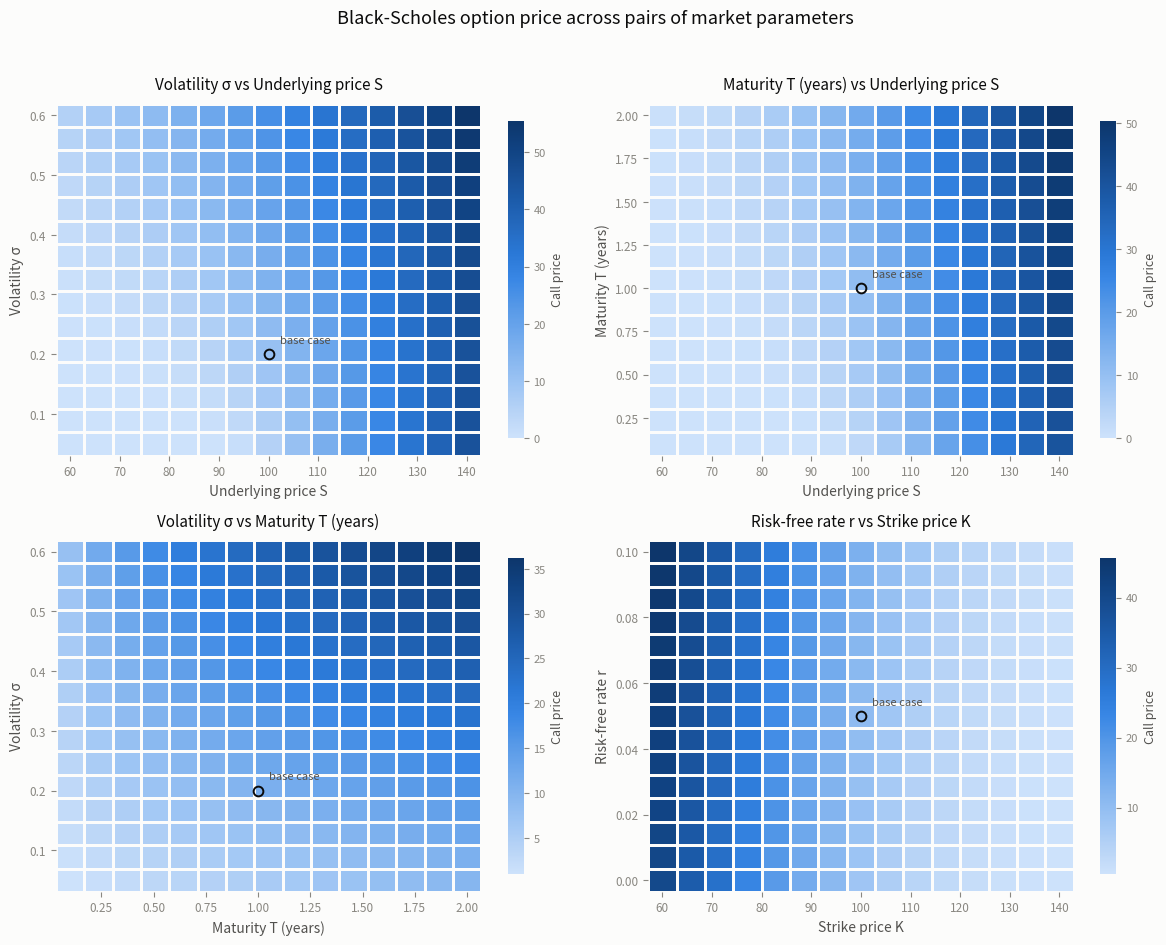

Python code for this plot:
"""
Black-Scholes Option Pricing Model
==================================

A comprehensive Python implementation of the Black-Scholes quantitative
pricing framework for valuing European-style options under the standard
assumptions of continuous-time financial markets (lognormal asset dynamics,
constant volatility and risk-free rate, no arbitrage, frictionless trading).

The script is organised into modular, reusable components:

    1. Numerical utilities        - standard normal PDF / CDF (via math.erf)
    2. BlackScholesOption         - core pricing engine + Greeks (sensitivities)
    3. Validation routines        - put-call parity and boundary checks
    4. ScenarioEngine             - systematic parameter sweeps across market
                                    scenarios (spot, vol, rates, maturity, strike)
    5. Heatmap visualisation      - 2-D sweeps rendered as heatmaps showing how
                                    the option price responds to pairs of
                                    parameters (requires matplotlib)
    6. Demonstration / analysis   - run from the command line

The design deliberately keeps the pricing engine independent of the scenario
engine so that alternative models (e.g. binomial trees, Monte Carlo, models
with dividends or stochastic volatility) can later be dropped in behind the
same interface for quantitative risk analysis.

The pricing and scenario engines use only the Python standard library;
matplotlib is needed only for the heatmap output (the script degrades
gracefully to text-only if it is missing).

Usage:
    python black_scholes.py
"""

from __future__ import annotations

import math
from dataclasses import dataclass, replace
from typing import Callable, Dict, Iterable, List, Sequence


# ---------------------------------------------------------------------------
# 1. Numerical utilities
# ---------------------------------------------------------------------------

def norm_pdf(x: float) -> float:
    """Standard normal probability density function."""
    return math.exp(-0.5 * x * x) / math.sqrt(2.0 * math.pi)


def norm_cdf(x: float) -> float:
    """Standard normal cumulative distribution function (via the error function)."""
    return 0.5 * (1.0 + math.erf(x / math.sqrt(2.0)))


# ---------------------------------------------------------------------------
# 2. Core pricing engine
# ---------------------------------------------------------------------------

@dataclass(frozen=True)
class BlackScholesOption:
    """
    A European option priced under the Black-Scholes framework.

    Parameters
    ----------
    S : float
        Current price of the underlying asset.
    K : float
        Strike price.
    T : float
        Time to maturity in years.
    r : float
        Continuously compounded risk-free interest rate (annualised).
    sigma : float
        Volatility of the underlying asset (annualised).
    option_type : str
        'call' or 'put'.
    """

    S: float
    K: float
    T: float
    r: float
    sigma: float
    option_type: str = "call"

    def __post_init__(self) -> None:
        if self.S <= 0 or self.K <= 0:
            raise ValueError("Underlying price S and strike K must be positive.")
        if self.T < 0:
            raise ValueError("Time to maturity T cannot be negative.")
        if self.sigma < 0:
            raise ValueError("Volatility sigma cannot be negative.")
        if self.option_type not in ("call", "put"):
            raise ValueError("option_type must be 'call' or 'put'.")

    # -- d1 / d2 terms ------------------------------------------------------

    @property
    def d1(self) -> float:
        num = math.log(self.S / self.K) + (self.r + 0.5 * self.sigma ** 2) * self.T
        return num / (self.sigma * math.sqrt(self.T))

    @property
    def d2(self) -> float:
        return self.d1 - self.sigma * math.sqrt(self.T)

    # -- Pricing ------------------------------------------------------------

    def price(self) -> float:
        """Black-Scholes fair value of the option."""
        # Degenerate cases: expired option or zero volatility -> intrinsic /
        # discounted-forward payoff.
        if self.T == 0 or self.sigma == 0:
            forward_payoff = self.S - self.K * math.exp(-self.r * self.T)
            if self.option_type == "call":
                return max(forward_payoff, 0.0)
            return max(-forward_payoff, 0.0)

        d1, d2 = self.d1, self.d2
        discounted_strike = self.K * math.exp(-self.r * self.T)

        if self.option_type == "call":
            return self.S * norm_cdf(d1) - discounted_strike * norm_cdf(d2)
        return discounted_strike * norm_cdf(-d2) - self.S * norm_cdf(-d1)

    # -- Greeks (analytical sensitivities) -----------------------------------

    def delta(self) -> float:
        """Sensitivity of the option price to the underlying price."""
        if self.option_type == "call":
            return norm_cdf(self.d1)
        return norm_cdf(self.d1) - 1.0

    def gamma(self) -> float:
        """Second-order sensitivity to the underlying price (same for calls/puts)."""
        return norm_pdf(self.d1) / (self.S * self.sigma * math.sqrt(self.T))

    def vega(self) -> float:
        """Sensitivity to volatility, per 1% change in sigma."""
        return self.S * norm_pdf(self.d1) * math.sqrt(self.T) / 100.0

    def theta(self) -> float:
        """Time decay, expressed per calendar day."""
        term1 = -(self.S * norm_pdf(self.d1) * self.sigma) / (2.0 * math.sqrt(self.T))
        if self.option_type == "call":
            term2 = -self.r * self.K * math.exp(-self.r * self.T) * norm_cdf(self.d2)
        else:
            term2 = self.r * self.K * math.exp(-self.r * self.T) * norm_cdf(-self.d2)
        return (term1 + term2) / 365.0

    def rho(self) -> float:
        """Sensitivity to the risk-free rate, per 1% change in r."""
        if self.option_type == "call":
            return self.K * self.T * math.exp(-self.r * self.T) * norm_cdf(self.d2) / 100.0
        return -self.K * self.T * math.exp(-self.r * self.T) * norm_cdf(-self.d2) / 100.0

    def greeks(self) -> Dict[str, float]:
        """All first- and second-order sensitivities in one dictionary."""
        return {
            "delta": self.delta(),
            "gamma": self.gamma(),
            "vega": self.vega(),
            "theta": self.theta(),
            "rho": self.rho(),
        }


# ---------------------------------------------------------------------------
# 3. Validation of theoretical pricing behaviour
# ---------------------------------------------------------------------------

def put_call_parity_gap(S: float, K: float, T: float, r: float, sigma: float) -> float:
    """
    Put-call parity states:  C - P = S - K * exp(-rT).
    Returns the absolute deviation from parity (should be ~0 for a
    correct implementation).
    """
    call = BlackScholesOption(S, K, T, r, sigma, "call").price()
    put = BlackScholesOption(S, K, T, r, sigma, "put").price()
    return abs((call - put) - (S - K * math.exp(-r * T)))


def numerical_delta(option: BlackScholesOption, bump: float = 1e-4) -> float:
    """
    Finite-difference delta, used to cross-validate the analytical Greek.
    """
    up = replace(option, S=option.S * (1 + bump)).price()
    down = replace(option, S=option.S * (1 - bump)).price()
    return (up - down) / (2 * option.S * bump)


def run_validation_suite() -> List[str]:
    """
    Validate theoretical pricing behaviour across a grid of market conditions.
    Returns a list of human-readable results.
    """
    results: List[str] = []
    test_points = [
        (100, 100, 1.0, 0.05, 0.20),
        (100, 120, 0.5, 0.03, 0.35),
        (100, 80, 2.0, 0.07, 0.15),
        (50, 55, 0.25, 0.01, 0.45),
    ]

    max_parity_gap = max(put_call_parity_gap(*p) for p in test_points)
    results.append(
        f"Put-call parity: max deviation across {len(test_points)} scenarios "
        f"= {max_parity_gap:.2e}  ({'PASS' if max_parity_gap < 1e-10 else 'FAIL'})"
    )

    opt = BlackScholesOption(100, 100, 1.0, 0.05, 0.20, "call")
    gap = abs(opt.delta() - numerical_delta(opt))
    results.append(
        f"Analytical vs finite-difference delta: |error| = {gap:.2e}  "
        f"({'PASS' if gap < 1e-6 else 'FAIL'})"
    )

    # A call must be worth at least its discounted intrinsic value and at
    # most the underlying itself (no-arbitrage bounds).
    price = opt.price()
    lower = max(opt.S - opt.K * math.exp(-opt.r * opt.T), 0.0)
    in_bounds = lower <= price <= opt.S
    results.append(
        f"No-arbitrage bounds ({lower:.4f} <= {price:.4f} <= {opt.S:.2f}): "
        f"{'PASS' if in_bounds else 'FAIL'}"
    )
    return results


# ---------------------------------------------------------------------------
# 4. Scenario engine: systematic parameter sweeps
# ---------------------------------------------------------------------------

def linspace(start: float, stop: float, num: int) -> List[float]:
    """Evenly spaced grid of `num` points on [start, stop] (stdlib-only)."""
    if num == 1:
        return [start]
    step = (stop - start) / (num - 1)
    return [start + i * step for i in range(num)]


class ScenarioEngine:
    """
    Evaluates option prices across a range of market scenarios by
    systematically varying one financial parameter at a time while holding
    the others at their base-case values.
    """

    SWEEPABLE = ("S", "K", "T", "r", "sigma")

    def __init__(self, base_option: BlackScholesOption):
        self.base = base_option

    def sweep(self, parameter: str, values: Iterable[float]) -> List[Dict[str, float]]:
        """
        Re-price the option for each value of `parameter`, returning a list of
        records with the parameter value, price, and key sensitivities.
        """
        if parameter not in self.SWEEPABLE:
            raise ValueError(f"parameter must be one of {self.SWEEPABLE}")

        records = []
        for value in values:
            option = replace(self.base, **{parameter: value})
            records.append({parameter: value, "price": option.price(), **option.greeks()})
        return records

    def sensitivity_report(
        self, sweeps: Dict[str, Sequence[float]]
    ) -> Dict[str, List[Dict[str, float]]]:
        """Run several parameter sweeps and collect the results."""
        return {param: self.sweep(param, values) for param, values in sweeps.items()}

    def sweep_2d(
        self,
        param_x: str,
        values_x: Sequence[float],
        param_y: str,
        values_y: Sequence[float],
        metric: Callable[[BlackScholesOption], float] = BlackScholesOption.price,
    ) -> List[List[float]]:
        """
        Jointly vary two parameters and evaluate `metric` (the option price by
        default) at every grid point. Returns a matrix indexed [row=y][col=x],
        suitable for rendering as a heatmap.
        """
        for p in (param_x, param_y):
            if p not in self.SWEEPABLE:
                raise ValueError(f"parameters must be among {self.SWEEPABLE}")
        if param_x == param_y:
            raise ValueError("param_x and param_y must differ")

        return [
            [metric(replace(self.base, **{param_x: x, param_y: y})) for x in values_x]
            for y in values_y
        ]


# ---------------------------------------------------------------------------
# 5. Heatmap visualisation of pairwise parameter relationships
# ---------------------------------------------------------------------------

# Single-hue sequential ramp (light -> dark blue): darker cell = higher price.
_SEQUENTIAL_BLUES = [
    "#cde2fb", "#b7d3f6", "#9ec5f4", "#86b6ef", "#6da7ec", "#5598e7",
    "#3987e5", "#2a78d6", "#256abf", "#1c5cab", "#184f95", "#104281", "#0d366b",
]
_SURFACE = "#fcfcfb"
_INK_PRIMARY = "#0b0b0b"
_INK_SECONDARY = "#52514e"
_INK_MUTED = "#898781"

PARAMETER_LABELS = {
    "S": "Underlying price S",
    "K": "Strike price K",
    "T": "Maturity T (years)",
    "r": "Risk-free rate r",
    "sigma": "Volatility σ",
}


def plot_price_heatmaps(
    engine: ScenarioEngine,
    pairs: Sequence[tuple],
    grid_points: int = 15,
    output_path: str = "black_scholes_heatmaps.png",
    show: bool = True,
) -> str:
    """
    Render heatmaps of the option price over 2-D parameter grids.

    Each entry of `pairs` is (param_x, (x_lo, x_hi), param_y, (y_lo, y_hi));
    the remaining parameters are held at the engine's base-case values. The
    figure is written to `output_path` and optionally shown interactively.
    """
    import matplotlib.pyplot as plt
    from matplotlib.colors import LinearSegmentedColormap

    cmap = LinearSegmentedColormap.from_list("sequential_blue", _SEQUENTIAL_BLUES)

    n = len(pairs)
    ncols = 2
    nrows = (n + ncols - 1) // ncols
    fig, axes = plt.subplots(
        nrows, ncols, figsize=(6.0 * ncols, 4.8 * nrows), facecolor=_SURFACE
    )
    axes = [ax for row in ([axes] if nrows == 1 else axes) for ax in row]

    base = engine.base
    for ax in axes[n:]:
        ax.set_visible(False)

    for ax, (px, (x_lo, x_hi), py, (y_lo, y_hi)) in zip(axes, pairs):
        xs = linspace(x_lo, x_hi, grid_points)
        ys = linspace(y_lo, y_hi, grid_points)
        prices = engine.sweep_2d(px, xs, py, ys)

        ax.set_facecolor(_SURFACE)
        mesh = ax.pcolormesh(
            xs, ys, prices, cmap=cmap, shading="nearest",
            edgecolors=_SURFACE, linewidth=0.8,  # thin surface gap between cells
        )

        # Mark the base-case scenario if it falls inside this grid.
        bx, by = getattr(base, px), getattr(base, py)
        if x_lo <= bx <= x_hi and y_lo <= by <= y_hi:
            ax.plot(bx, by, "o", markersize=7, markerfacecolor="none",
                    markeredgecolor=_INK_PRIMARY, markeredgewidth=1.4)
            ax.annotate("base case", (bx, by), xytext=(8, 8),
                        textcoords="offset points", fontsize=8, color=_INK_SECONDARY)

        ax.set_xlabel(PARAMETER_LABELS[px], fontsize=10, color=_INK_SECONDARY)
        ax.set_ylabel(PARAMETER_LABELS[py], fontsize=10, color=_INK_SECONDARY)
        ax.set_title(
            f"{PARAMETER_LABELS[py]} vs {PARAMETER_LABELS[px]}",
            fontsize=11, color=_INK_PRIMARY, pad=10,
        )
        ax.tick_params(colors=_INK_MUTED, labelsize=8.5)
        for spine in ax.spines.values():
            spine.set_visible(False)

        cbar = fig.colorbar(mesh, ax=ax, shrink=0.9)
        cbar.set_label(f"{base.option_type.capitalize()} price", fontsize=9,
                       color=_INK_SECONDARY)
        cbar.ax.tick_params(colors=_INK_MUTED, labelsize=8)
        cbar.outline.set_visible(False)

    fig.suptitle(
        "Black-Scholes option price across pairs of market parameters",
        fontsize=13, color=_INK_PRIMARY,
    )
    fig.tight_layout(rect=(0, 0, 1, 0.96))
    fig.savefig(output_path, dpi=150, facecolor=_SURFACE)
    if show:
        plt.show()
    plt.close(fig)
    return output_path


# ---------------------------------------------------------------------------
# 6. Demonstration and analysis
# ---------------------------------------------------------------------------

def format_table(records: List[Dict[str, float]], columns: Sequence[str]) -> str:
    """Render a list of records as a fixed-width text table."""
    header = "".join(f"{c:>12}" for c in columns)
    lines = [header, "-" * len(header)]
    for rec in records:
        lines.append("".join(f"{rec[c]:>12.4f}" for c in columns))
    return "\n".join(lines)


def main() -> None:
    print("=" * 72)
    print("BLACK-SCHOLES EUROPEAN OPTION PRICING MODEL")
    print("=" * 72)

    # ---- Base-case market scenario ----------------------------------------
    base = dict(S=100.0, K=100.0, T=1.0, r=0.05, sigma=0.20)
    print("\nBase-case parameters:")
    for name, value in base.items():
        print(f"    {name:<6} = {value}")

    call = BlackScholesOption(**base, option_type="call")
    put = BlackScholesOption(**base, option_type="put")

    print(f"\nCall price: {call.price():.4f}")
    print(f"Put  price: {put.price():.4f}")

    print("\nGreeks (call / put):")
    call_greeks, put_greeks = call.greeks(), put.greeks()
    for greek in call_greeks:
        print(f"    {greek:<6} {call_greeks[greek]:>10.4f} / {put_greeks[greek]:>10.4f}")

    # ---- Validation of theoretical behaviour -------------------------------
    print("\n" + "=" * 72)
    print("VALIDATION OF THEORETICAL PRICING BEHAVIOUR")
    print("=" * 72)
    for line in run_validation_suite():
        print("  " + line)

    # ---- Systematic scenario analysis --------------------------------------
    print("\n" + "=" * 72)
    print("SCENARIO ANALYSIS: OPTION PRICE ACROSS MARKET CONDITIONS (CALL)")
    print("=" * 72)

    engine = ScenarioEngine(call)
    sweeps = {
        "S": linspace(60, 140, 9),        # underlying asset price
        "sigma": linspace(0.05, 0.60, 9),  # volatility
        "r": linspace(0.00, 0.10, 9),      # risk-free interest rate
        "T": linspace(0.10, 2.00, 9),      # time to maturity
        "K": linspace(60, 140, 9),         # strike price
    }
    labels = {
        "S": "Underlying asset price",
        "sigma": "Volatility",
        "r": "Risk-free interest rate",
        "T": "Time to maturity (years)",
        "K": "Strike price",
    }

    report = engine.sensitivity_report(sweeps)
    for param, records in report.items():
        print(f"\n--- Varying {labels[param]} ({param}) ---")
        print(format_table(records, [param, "price", "delta", "gamma", "vega", "theta"]))

    # ---- Interpretation -----------------------------------------------------
    print("\n" + "=" * 72)
    print("OBSERVED PRICING BEHAVIOUR (consistent with theory)")
    print("=" * 72)
    print("""  * Call value increases monotonically with the underlying price (S),
    volatility (sigma), the risk-free rate (r), and time to maturity (T),
    and decreases with the strike price (K).
  * Delta tends to 1 deep in-the-money and 0 deep out-of-the-money.
  * Gamma and vega peak near-the-money, where the option's moneyness is
    most uncertain.
  * Theta is negative: option value decays as expiry approaches.""")

    # ---- Heatmaps: pairwise parameter relationships -------------------------
    print("\n" + "=" * 72)
    print("HEATMAPS: PAIRWISE PARAMETER RELATIONSHIPS")
    print("=" * 72)
    pairs = [
        ("S", (60.0, 140.0), "sigma", (0.05, 0.60)),
        ("S", (60.0, 140.0), "T", (0.10, 2.00)),
        ("T", (0.10, 2.00), "sigma", (0.05, 0.60)),
        ("K", (60.0, 140.0), "r", (0.00, 0.10)),
    ]
    try:
        path = plot_price_heatmaps(engine, pairs)
    except ImportError:
        print("  matplotlib is not installed - skipping heatmaps.")
        print("  Install it with:  pip install matplotlib")
    else:
        print(f"  Heatmap figure saved to: {path}")
        print("  Darker blue = higher call price. The open circle marks the")
        print("  base-case scenario on each panel.")


if __name__ == "__main__":
    main()
